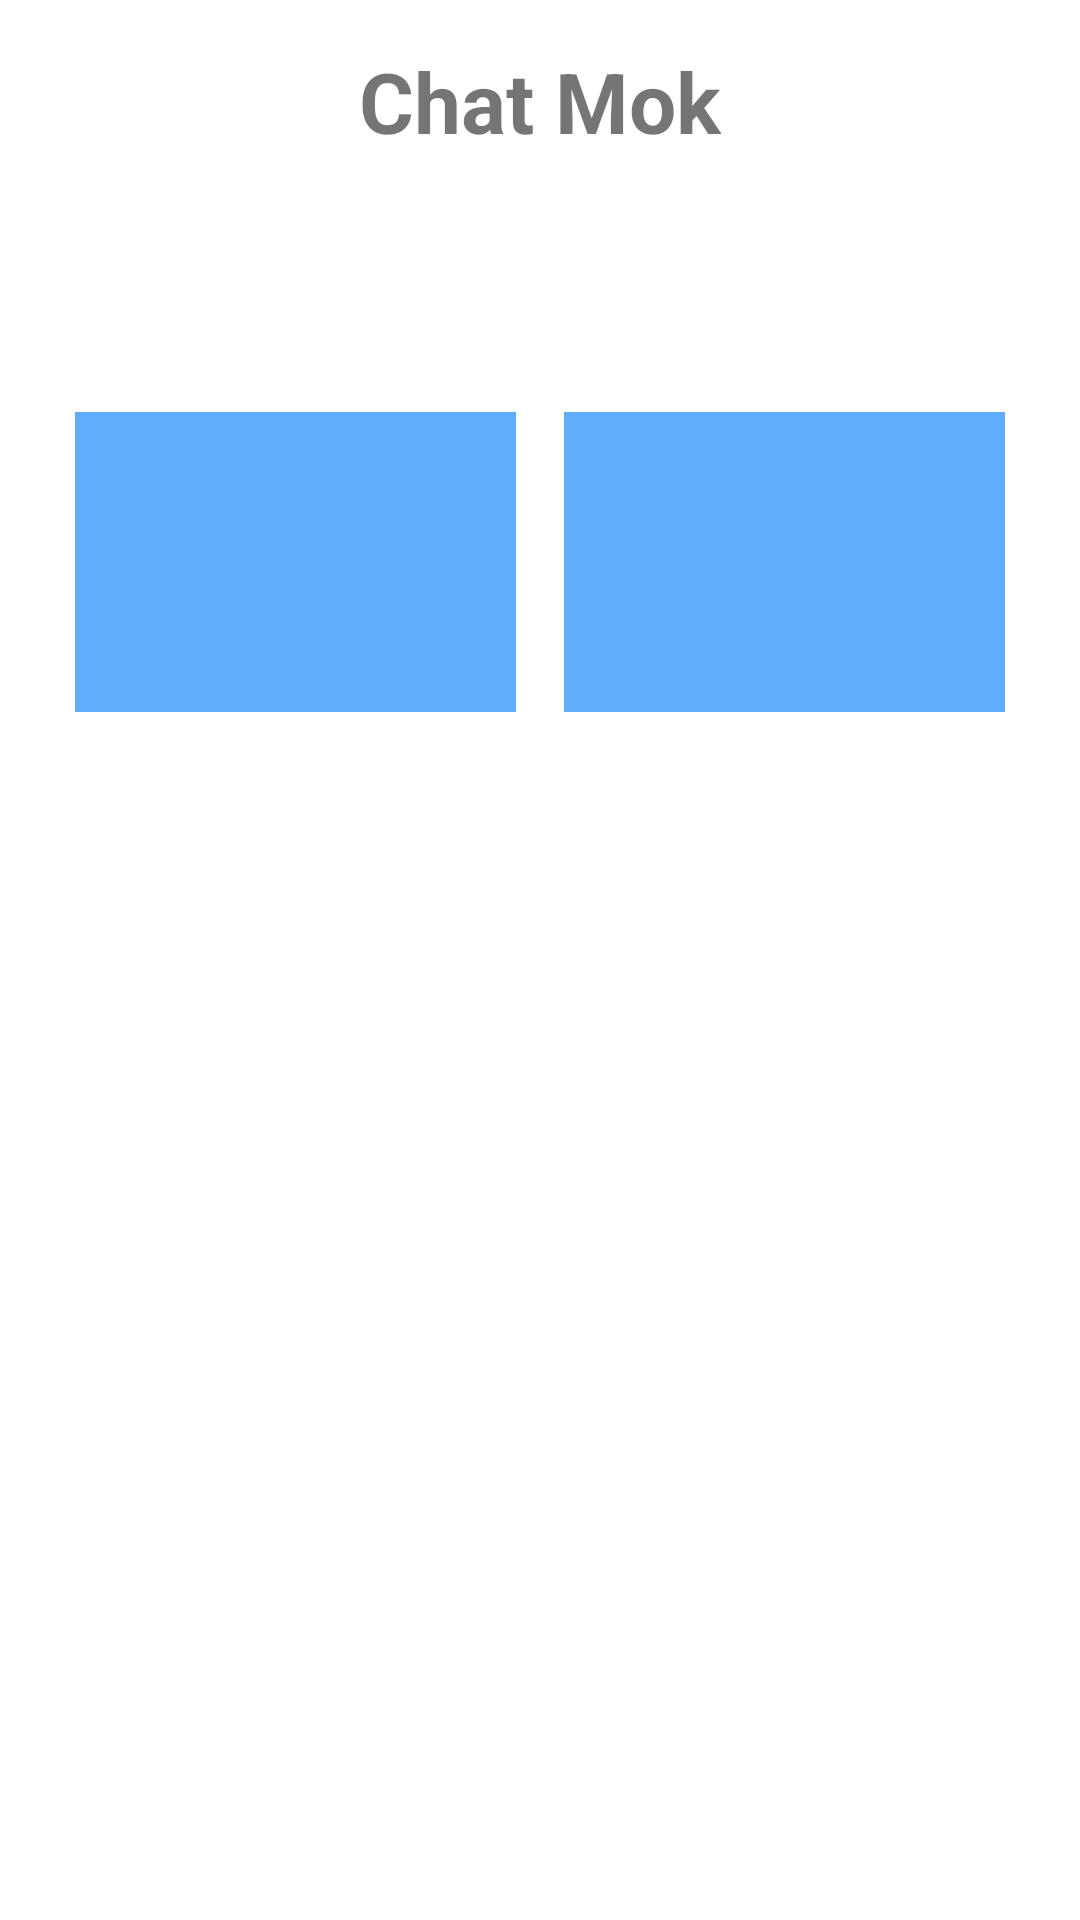

Android layout source for this screen:
<!-- AndroidManifest.xml: application theme Theme.ChatMok -->
<!-- res/layout/activity_main.xml -->
<?xml version="1.0" encoding="utf-8"?>
<LinearLayout xmlns:android="http://schemas.android.com/apk/res/android"
    xmlns:app="http://schemas.android.com/apk/res-auto"
    xmlns:tools="http://schemas.android.com/tools"
    android:layout_width="match_parent"
    android:layout_height="match_parent"
    tools:context=".main"
    android:orientation="vertical">

    <TextView
        android:layout_width="wrap_content"
        android:layout_height="wrap_content"
        android:text="Chat Mok"
        android:textStyle="bold"
        android:textSize="28sp"
        android:layout_gravity="center_horizontal"
        android:layout_marginTop="15dp"/>

    <LinearLayout
        android:layout_width="match_parent"
        android:layout_height="wrap_content"
        android:layout_marginTop="25dp"
        android:layout_marginHorizontal="10dp">

        <ImageView
            android:id="@+id/imageView2"
            android:layout_width="wrap_content"
            android:layout_height="wrap_content"
            tools:srcCompat="@tools:sample/avatars"/>

        <TextView
            android:layout_width="wrap_content"
            android:layout_height="match_parent"
            android:text="ChatGPT is a natural language processing chatbot driven by generative AI technology that allows you to have human-like conversations and much more."
            android:textSize="15sp"
            android:textStyle="bold"
            android:paddingLeft="25dp"
            android:gravity="center"/>

    </LinearLayout>

    <LinearLayout
        android:layout_width="match_parent"
        android:layout_height="wrap_content"
        android:layout_marginTop="60dp"
        android:gravity="center"
        android:layout_marginHorizontal="25dp"
        android:weightSum="2">

        <LinearLayout
            android:layout_width="match_parent"
            android:layout_height="100dp"
            android:background="#61ACFB"
            android:layout_marginEnd="8dp"
            android:layout_weight="1"
            android:gravity="center"
            android:id="@+id/gen_chat">

            <ImageView
                android:layout_width="40dp"
                android:layout_height="40dp"
                android:background="@drawable/chat"
                android:backgroundTint="@color/white"/>

        </LinearLayout>


        <LinearLayout
            android:layout_width="match_parent"
            android:layout_height="100dp"
            android:background="#61ACFB"
            android:layout_marginStart="8dp"
            android:layout_weight="1"
            android:gravity="center"
            android:id="@+id/gen_image">

            <ImageView
                android:layout_width="40dp"
                android:layout_height="40dp"
                android:background="@drawable/image_gen"
                android:backgroundTint="@color/white"/>
        </LinearLayout>

    </LinearLayout>



</LinearLayout>
<!-- resources referenced by this layout -->
<resources>
  <style name="Theme.ChatMok" parent="Theme.MaterialComponents.DayNight.DarkActionBar">
          
          <item name="colorPrimary">@color/purple_500</item>
          <item name="colorPrimaryVariant">@color/purple_700</item>
          <item name="colorOnPrimary">@color/white</item>
          
          <item name="colorSecondary">@color/teal_200</item>
          <item name="colorSecondaryVariant">@color/teal_700</item>
          <item name="colorOnSecondary">@color/black</item>
          
          <item name="android:statusBarColor">?attr/colorPrimaryVariant</item>
          
      </style>
  <!-- not gathered from this repository: default colours our renderer supplied (Android Studio template values) -->
  <color name="purple_500">#FF6200EE</color>
  <color name="purple_700">#FF3700B3</color>
  <color name="teal_200">#FF03DAC5</color>
  <color name="teal_700">#FF018786</color>
  <color name="black">#FF000000</color>
  <color name="white">#FFFFFFFF</color>
</resources>
